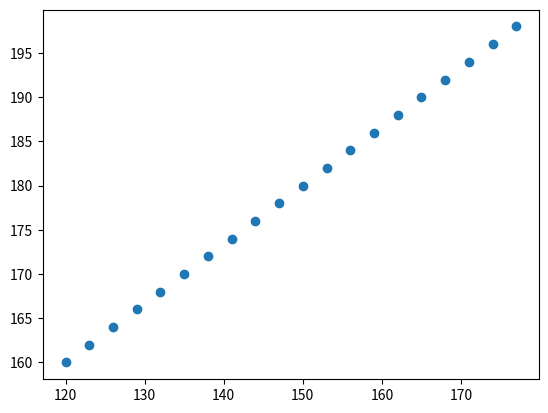

This figure's Python source:
#!/usr/bin/env python3
# -*- coding: utf-8 -*-
# @Date    : Apr-29-20 22:39
# @Author  : Your Name ([email redacted])
# @Link    : http://example.org

import os
import numpy as np
import matplotlib.pyplot as plt

# vstack, Stack arrays in sequence vertically (row wise).


def main():
    x0 = np.asarray([120, 160])  # coordinate of x0
    xs = np.vstack((np.arange(20)*3, np.arange(20)*2)).T + x0
    # print(xs.shape)
    # print(xs)
    plt.scatter(xs[:, 0], xs[:, 1])
    plt.show()


if __name__ == "__main__":
    main()
